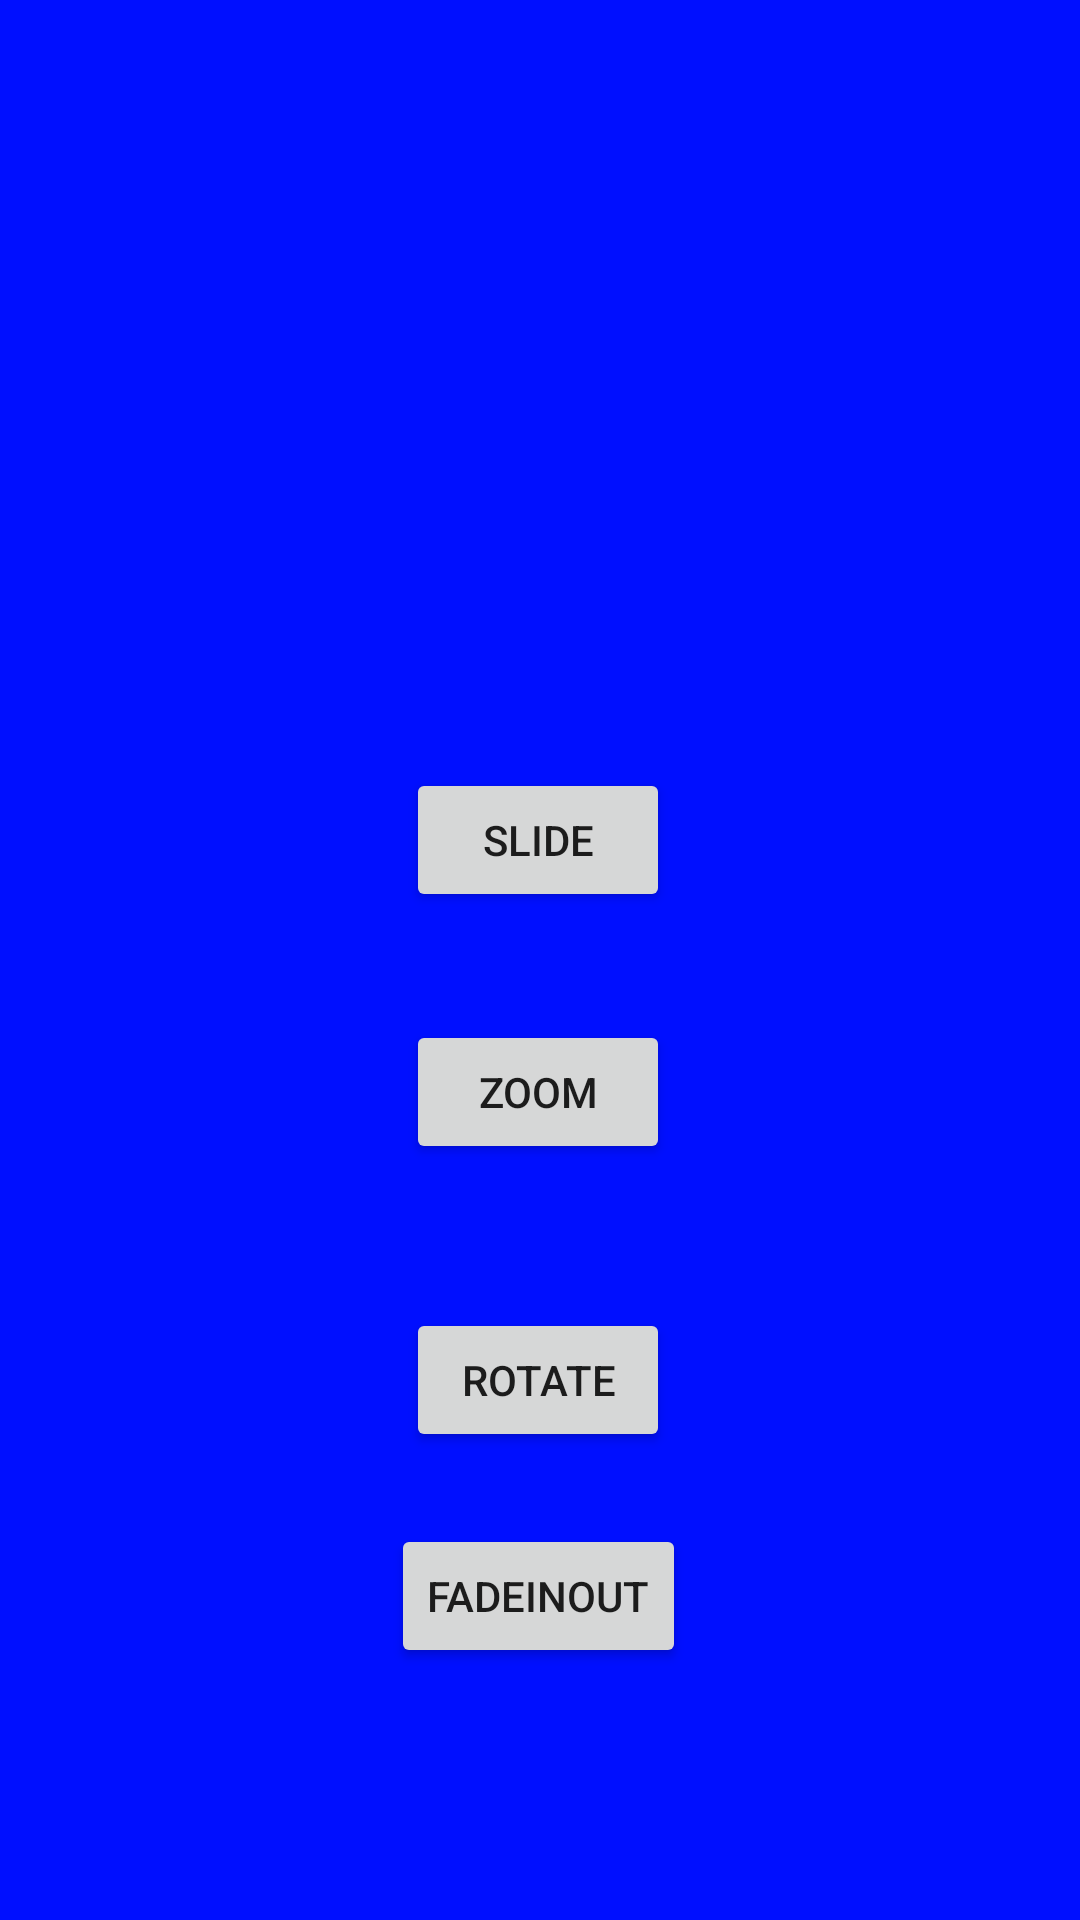

The Android layout XML behind this screen, and the referenced resources:
<!-- AndroidManifest.xml: application theme Theme.InterviewPrepJava -->
<!-- res/layout/activity_my_animation.xml -->
<?xml version="1.0" encoding="utf-8"?>
<androidx.constraintlayout.widget.ConstraintLayout xmlns:android="http://schemas.android.com/apk/res/android"
    xmlns:app="http://schemas.android.com/apk/res-auto"
    xmlns:tools="http://schemas.android.com/tools"
    android:layout_width="match_parent"
    android:layout_height="match_parent"
    android:background="#000fff"
    tools:context=".animation.MyAnimationActivity">

    <ImageView
        android:id="@+id/ivAnimation"
        android:layout_width="181dp"
        android:layout_height="176dp"
        android:layout_marginTop="56dp"
        app:layout_constraintEnd_toEndOf="parent"
        app:layout_constraintStart_toStartOf="parent"
        app:layout_constraintTop_toTopOf="parent"
        app:srcCompat="@drawable/ic_launcher_foreground" />

    <Button
        android:id="@+id/btnSlide"
        android:layout_width="wrap_content"
        android:layout_height="wrap_content"
        android:layout_marginTop="24dp"
        android:text="Slide"
        app:layout_constraintEnd_toEndOf="parent"
        app:layout_constraintHorizontal_bias="0.498"
        app:layout_constraintStart_toStartOf="parent"
        app:layout_constraintTop_toBottomOf="@+id/ivAnimation" />

    <Button
        android:id="@+id/btnZoom"
        android:layout_width="wrap_content"
        android:layout_height="wrap_content"
        android:layout_marginTop="36dp"
        android:text="Zoom"
        app:layout_constraintEnd_toEndOf="parent"
        app:layout_constraintHorizontal_bias="0.498"
        app:layout_constraintStart_toStartOf="parent"
        app:layout_constraintTop_toBottomOf="@+id/btnSlide" />

    <Button
        android:id="@+id/btnRotate"
        android:layout_width="wrap_content"
        android:layout_height="wrap_content"
        android:layout_marginTop="48dp"
        android:text="Rotate"
        app:layout_constraintEnd_toEndOf="parent"
        app:layout_constraintHorizontal_bias="0.498"
        app:layout_constraintStart_toStartOf="parent"
        app:layout_constraintTop_toBottomOf="@+id/btnZoom" />

    <Button
        android:id="@+id/btnFadeFadeOut"
        android:layout_width="wrap_content"
        android:layout_height="wrap_content"
        android:layout_marginTop="24dp"
        android:text="FadeInOUT"
        app:layout_constraintEnd_toEndOf="parent"
        app:layout_constraintHorizontal_bias="0.498"
        app:layout_constraintStart_toStartOf="parent"
        app:layout_constraintTop_toBottomOf="@+id/btnRotate" />
</androidx.constraintlayout.widget.ConstraintLayout>
<!-- resources referenced by this layout -->
<resources>
  <style name="Theme.InterviewPrepJava" parent="Theme.MaterialComponents.DayNight.DarkActionBar">
          
          <item name="colorPrimary">@color/purple_500</item>
          <item name="colorPrimaryVariant">@color/purple_700</item>
          <item name="colorOnPrimary">@color/white</item>
          
          <item name="colorSecondary">@color/teal_200</item>
          <item name="colorSecondaryVariant">@color/teal_700</item>
          <item name="colorOnSecondary">@color/black</item>
          
          <item name="android:statusBarColor" tools:targetApi="l">?attr/colorPrimaryVariant</item>
          
      </style>
  <!-- not gathered from this repository: default colours our renderer supplied (Android Studio template values) -->
  <color name="purple_500">#FF6200EE</color>
  <color name="purple_700">#FF3700B3</color>
  <color name="teal_200">#FF03DAC5</color>
  <color name="teal_700">#FF018786</color>
  <color name="black">#FF000000</color>
  <color name="white">#FFFFFFFF</color>
</resources>
